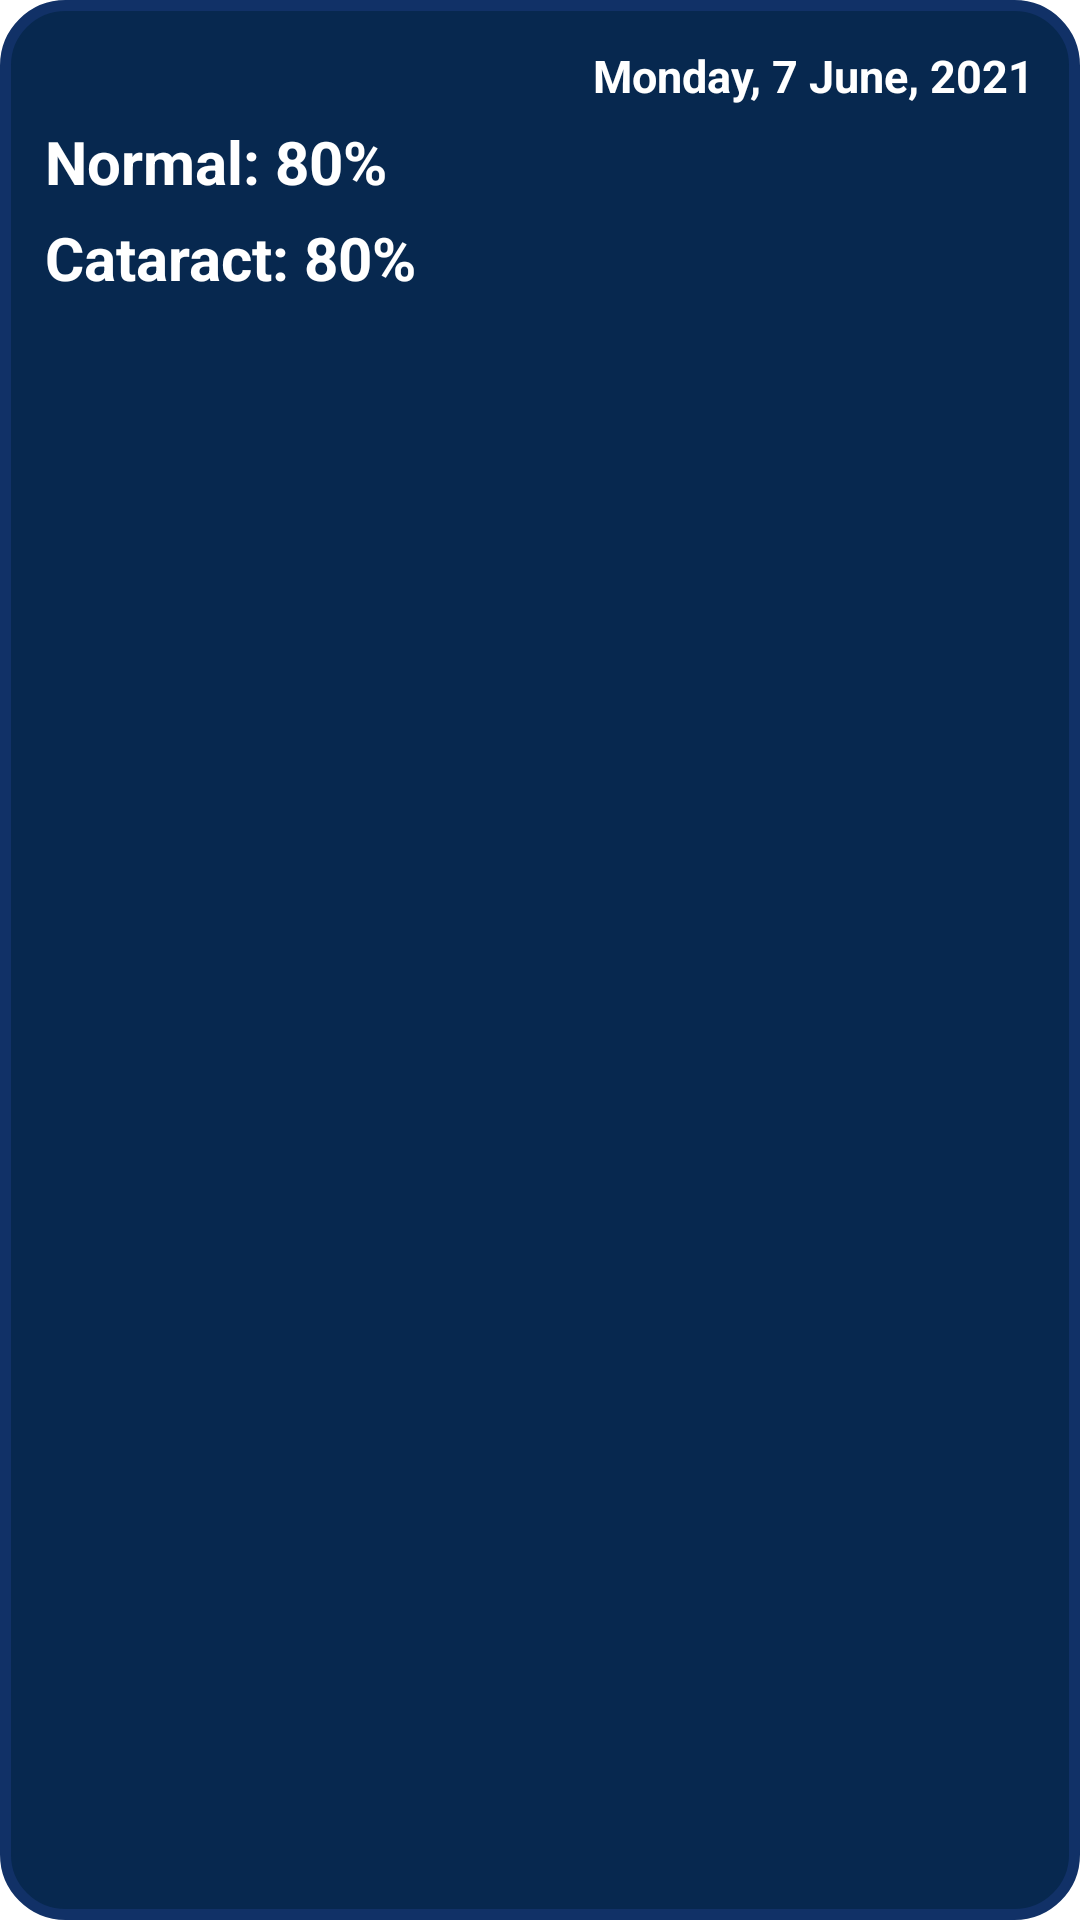

This screen was rendered from an Android layout file. Write that file and the resources it references.
<!-- AndroidManifest.xml: application theme Theme.Ayenosis -->
<!-- res/layout/list_history_item.xml -->
<?xml version="1.0" encoding="utf-8"?>
<LinearLayout xmlns:android="http://schemas.android.com/apk/res/android"
    android:layout_width="match_parent"
    android:layout_height="wrap_content"
    android:layout_margin="10dp"
    android:padding="15dp"
    android:orientation="vertical"
    android:background="@drawable/layout_bg_item">

    <TextView
        android:id="@+id/tv_date_history"
        android:textColor="@color/white"
        android:layout_height="wrap_content"
        android:layout_width="wrap_content"
        android:textSize="15sp"
        android:textStyle="bold"
        android:layout_marginBottom="5dp"
        android:layout_gravity="right"
        android:text="Monday, 7 June, 2021"/>

        <TextView
            android:id="@+id/tv_normal_history"
            android:textColor="@color/white"
            android:layout_height="wrap_content"
            android:layout_width="match_parent"
            android:textSize="20sp"
            android:textStyle="bold"
            android:layout_marginBottom="5dp"
            android:text="Normal: 80%"/>

        <TextView
            android:id="@+id/tv_cataract_history"
            android:textColor="@color/white"
            android:layout_height="wrap_content"
            android:layout_width="match_parent"
            android:textSize="20sp"
            android:textStyle="bold"
            android:layout_marginBottom="5dp"
            android:text="Cataract: 80%"/>

</LinearLayout>
<!-- resources referenced by this layout -->
<resources>
  <color name="white">#FFFFFFFF</color>
  <!-- drawable layout_bg_item (drawable) -->
  <?xml version="1.0" encoding="UTF-8"?>
  <shape xmlns:android="http://schemas.android.com/apk/res/android">
      <solid android:color="@color/blue_chosen"/>
      <corners android:radius="20dp"/>
      <stroke android:width="3.5dp" android:color="#113167"/>
      <padding android:left="10dp" android:top="5dp" android:right="10dp" android:bottom="5dp" />
  </shape>
  <style name="Theme.Ayenosis" parent="Theme.MaterialComponents.DayNight.DarkActionBar">
          
          <item name="colorPrimary">@color/blue_chosen</item>
          <item name="colorPrimaryVariant">@color/white</item>
          <item name="colorOnPrimary">@color/white</item>
          
          <item name="colorSecondary">@color/teal_200</item>
          <item name="colorSecondaryVariant">@color/teal_700</item>
          <item name="colorOnSecondary">@color/black</item>
          
          <item name="android:statusBarColor" tools:targetApi="l">?attr/colorPrimaryVariant</item>
          
      </style>
  <color name="blue_chosen">#07284F</color>
  <color name="teal_200">#FF03DAC5</color>
  <color name="teal_700">#FF018786</color>
  <color name="black">#FF000000</color>
</resources>
